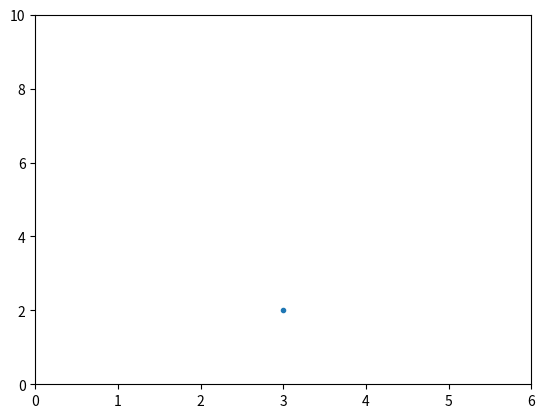
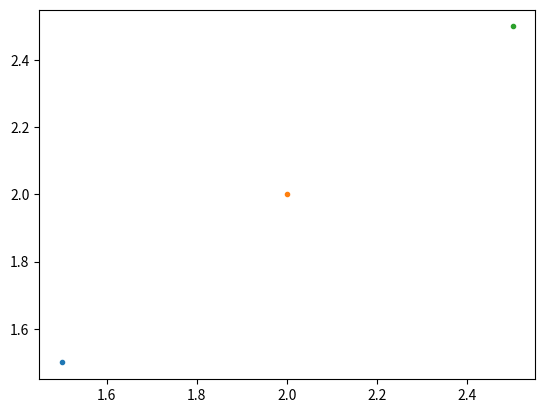

These figures' Python source, in order:
import matplotlib.pyplot as plt

plt.figure()
plt.plot(3, 2, '.')
ax = plt.gca()  # get current axes
ax.axis([0, 6, 0, 10])  # set the axis with [min x, max x, min y, max y]
plt.show()

plt.figure()
plt.plot(1.5, 1.5, '.')
plt.plot(2, 2, '.')
plt.plot(2.5, 2.5, '.')
plt.show()

# get all the child objects that athe axes contains
ax = plt.gca()
print(ax.get_children())